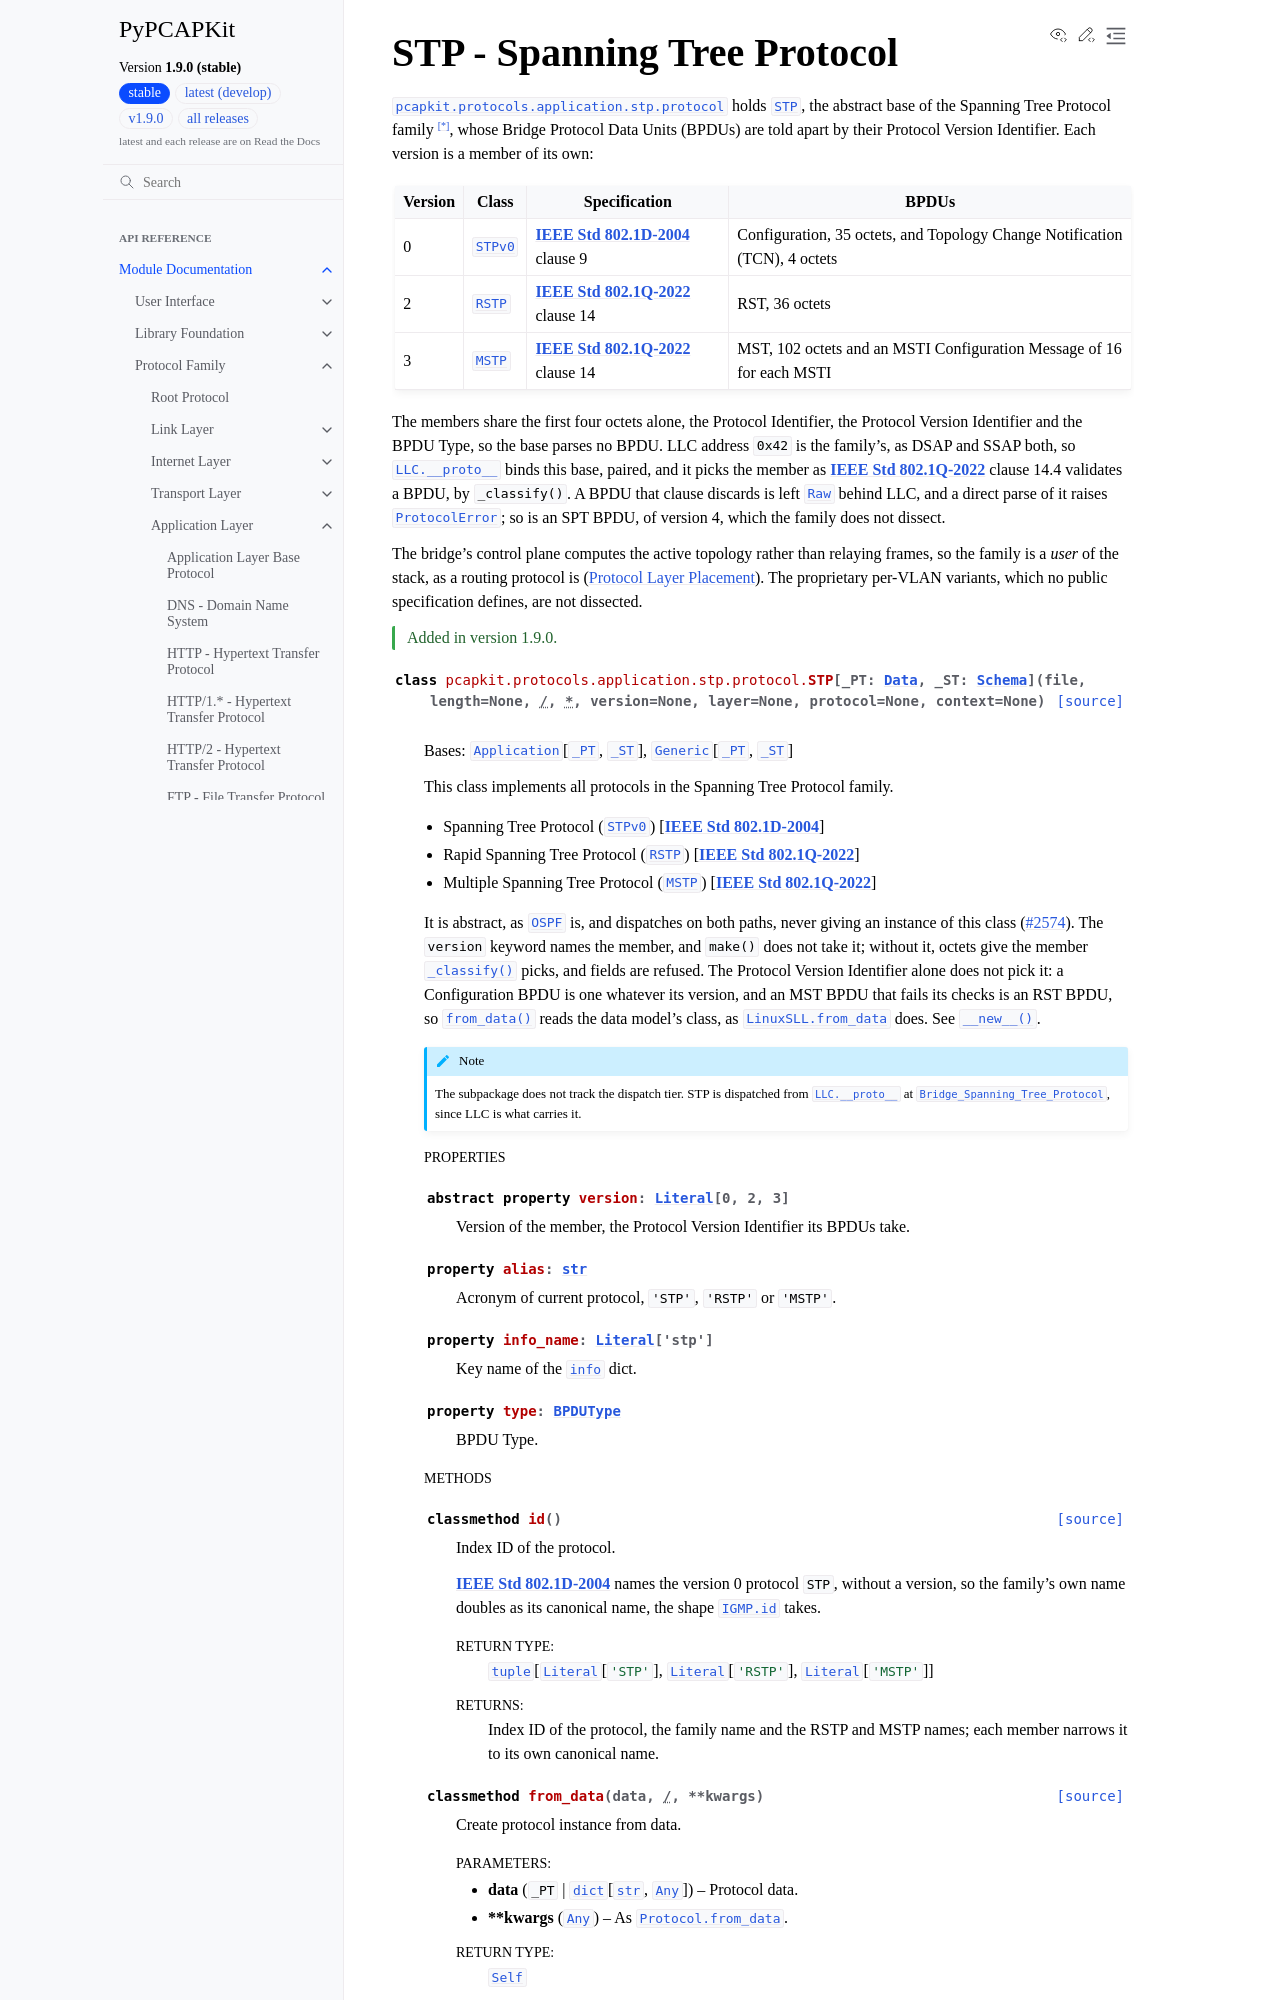

repository: JarryShaw/PyPCAPKit · page: pcapkit/protocols/application/stp.html · generator: sphinx

STP - Spanning Tree Protocol
==================================

.. module:: pcapkit.protocols.application.stp
.. module:: pcapkit.protocols.application.stp.protocol

:mod:`pcapkit.protocols.application.stp.protocol` holds
:class:`~pcapkit.protocols.application.stp.protocol.STP`, the abstract base of the
Spanning Tree Protocol family [*]_, whose Bridge Protocol Data Units (BPDUs) are
told apart by their Protocol Version Identifier. Each version is a member of its
own:

.. list-table::
   :header-rows: 1
